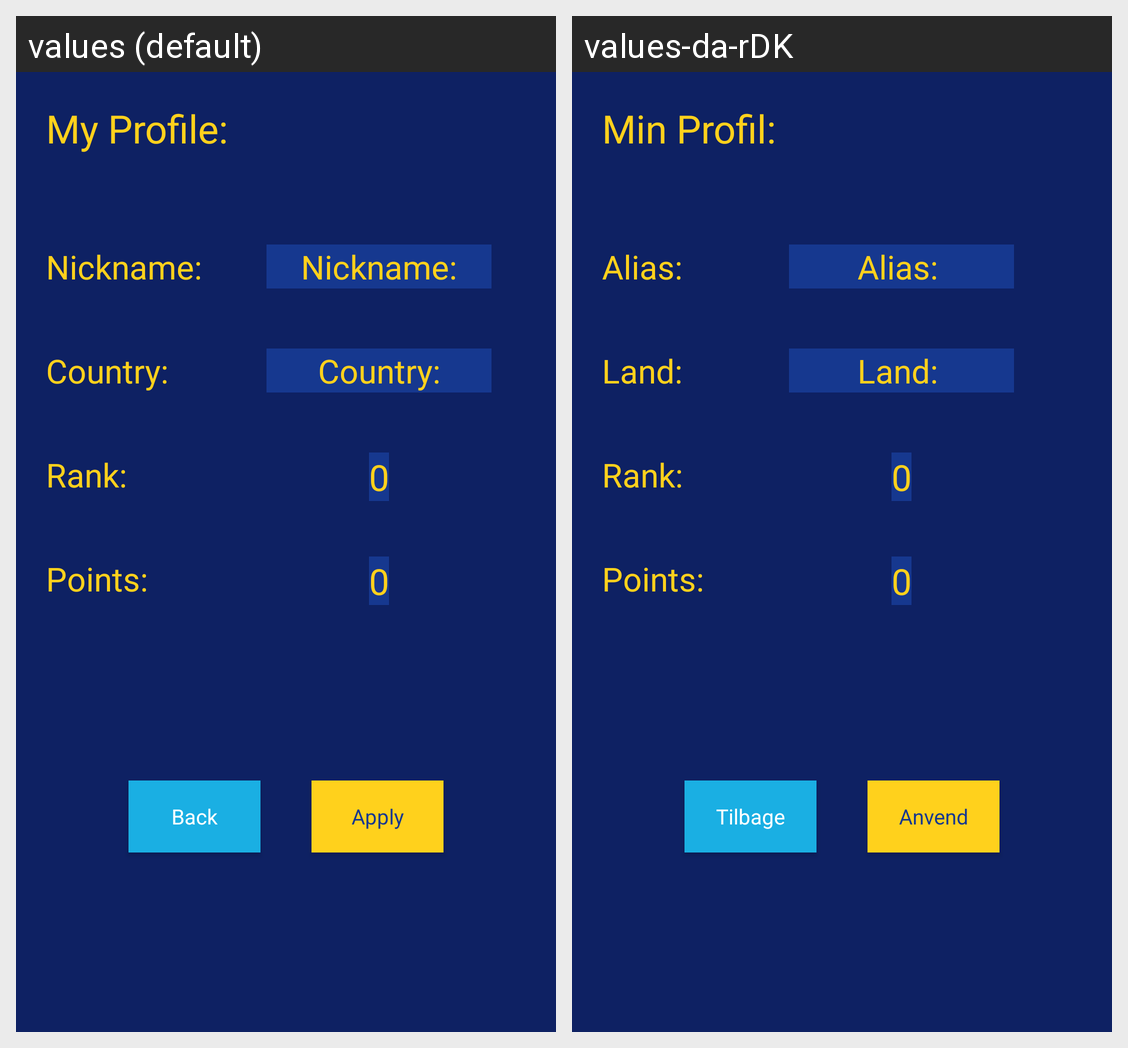

Translations of the strings shown on this Android screen, per locale in the grid:
Android screen res/layout/fragment_my_profile.xml rendered under 2 locales, left to right: values (default), values-da-rDK. Device: Nexus 5 (rendered at 1080×1920; each locale shown at half size, 540×960, under a caption strip naming it); theme DisasterMasterTheme.
Strings drawn on this screen, with the default value and each locale's value (text and hints the layout hard-codes, and strings that could not be matched under every locale, appear in the picture but are not listed):

myProfile
  values: My Profile:
  values-da-rDK: Min Profil:

nickname
  values: Nickname:
  values-da-rDK: Alias: 

country
  values: Country:
  values-da-rDK: Land: 

rank
  values: Rank:
  values-da-rDK: Rank:  [not translated; the default value is used]

zero
  values: 0
  values-da-rDK: 0  [not translated; the default value is used]

points
  values: Points: 
  values-da-rDK: Points:   [not translated; the default value is used]

back
  values: Back
  values-da-rDK: Tilbage

apply
  values: Apply
  values-da-rDK: Anvend
